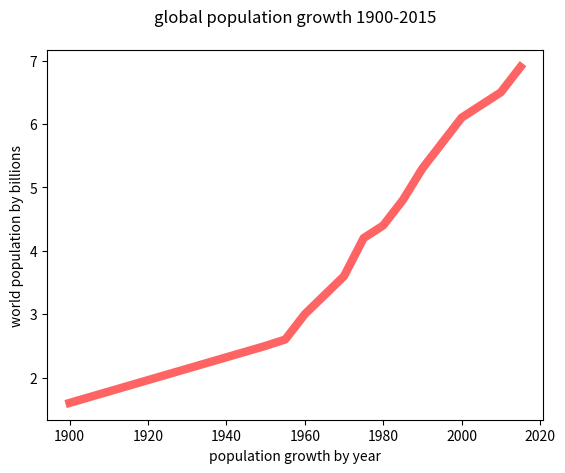

This chart was generated by the following Python code:
import matplotlib.pyplot as plt

years = [1900, 1950, 1955, 1960, 1965, 1970, 1975, 1980, 1985, 1990, 1995, 2000, 2010, 2015]

pops = [1.6, 2.5, 2.6, 3.0, 3.3, 3.6, 4.2, 4.4, 4.8, 5.3, 5.7, 6.1, 6.5, 6.9]

plt.plot(years, pops, color=(255/255, 100/255, 100/255), linewidth=6.0)

plt.ylabel("world population by billions")
plt.xlabel("population growth by year")
plt.title("global population growth 1900-2015", pad=20)

#show the chart
plt.show()